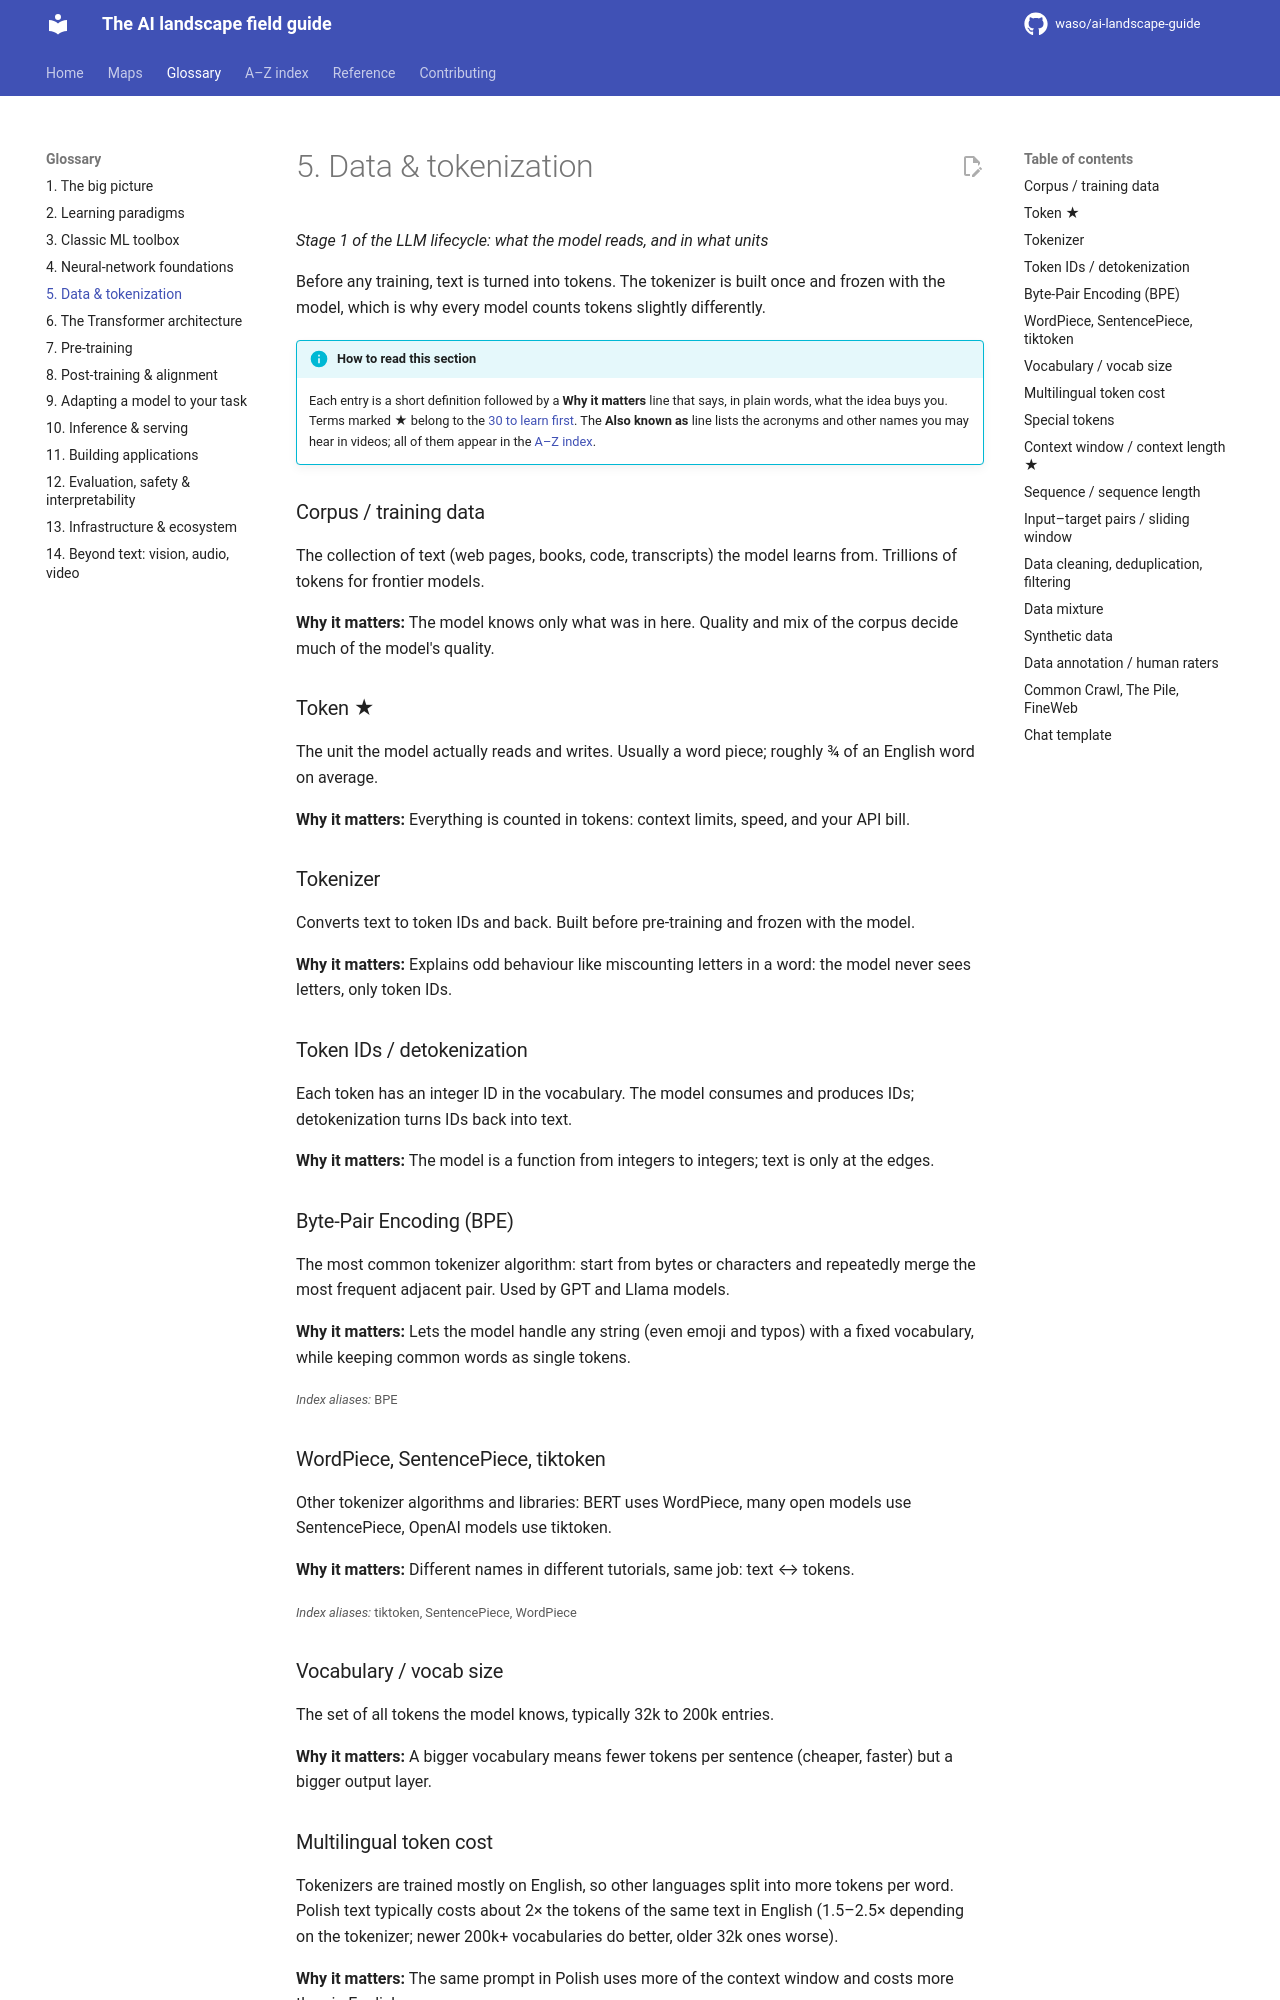

repository: waso/ai-landscape-guide · page: glossary/05-data-tokenization/index.html · generator: mkdocs

# 5. Data & tokenization

*Stage 1 of the LLM lifecycle: what the model reads, and in what units*

Before any training, text is turned into tokens. The tokenizer is built once and frozen with the model, which is why every model counts tokens slightly differently.

!!! info "How to read this section"
    Each entry is a short definition followed by a **Why it matters** line that says, in plain words, what the idea buys you. Terms marked ★ belong to the [30 to learn first](../index.md#learn-these-30-first). The **Also known as** line lists the acronyms and other names you may hear in videos; all of them appear in the [A–Z index](../index-a-z.md).

### Corpus / training data <a id="corpus-training-data"></a>
The collection of text (web pages, books, code, transcripts) the model learns from. Trillions of tokens for frontier models.

**Why it matters:** The model knows only what was in here. Quality and mix of the corpus decide much of the model's quality.

### Token ★ <a id="token"></a>
The unit the model actually reads and writes. Usually a word piece; roughly ¾ of an English word on average.

**Why it matters:** Everything is counted in tokens: context limits, speed, and your API bill.

### Tokenizer <a id="tokenizer"></a>
Converts text to token IDs and back. Built before pre-training and frozen with the model.

**Why it matters:** Explains odd behaviour like miscounting letters in a word: the model never sees letters, only token IDs.

### Token IDs / detokenization <a id="token-ids-detokenization"></a>
Each token has an integer ID in the vocabulary. The model consumes and produces IDs; detokenization turns IDs back into text.

**Why it matters:** The model is a function from integers to integers; text is only at the edges.

### Byte-Pair Encoding (BPE) <a id="byte-pair-encoding"></a>
The most common tokenizer algorithm: start from bytes or characters and repeatedly merge the most frequent adjacent pair. Used by GPT and Llama models.

**Why it matters:** Lets the model handle any string (even emoji and typos) with a fixed vocabulary, while keeping common words as single tokens.

<small>*Index aliases:* BPE</small>

### WordPiece, SentencePiece, tiktoken <a id="wordpiece-sentencepiece-tiktoken"></a>
Other tokenizer algorithms and libraries: BERT uses WordPiece, many open models use SentencePiece, OpenAI models use tiktoken.

**Why it matters:** Different names in different tutorials, same job: text ↔ tokens.

<small>*Index aliases:* tiktoken, SentencePiece, WordPiece</small>

### Vocabulary / vocab size <a id="vocabulary-vocab-size"></a>
The set of all tokens the model knows, typically 32k to 200k entries.

**Why it matters:** A bigger vocabulary means fewer tokens per sentence (cheaper, faster) but a bigger output layer.
